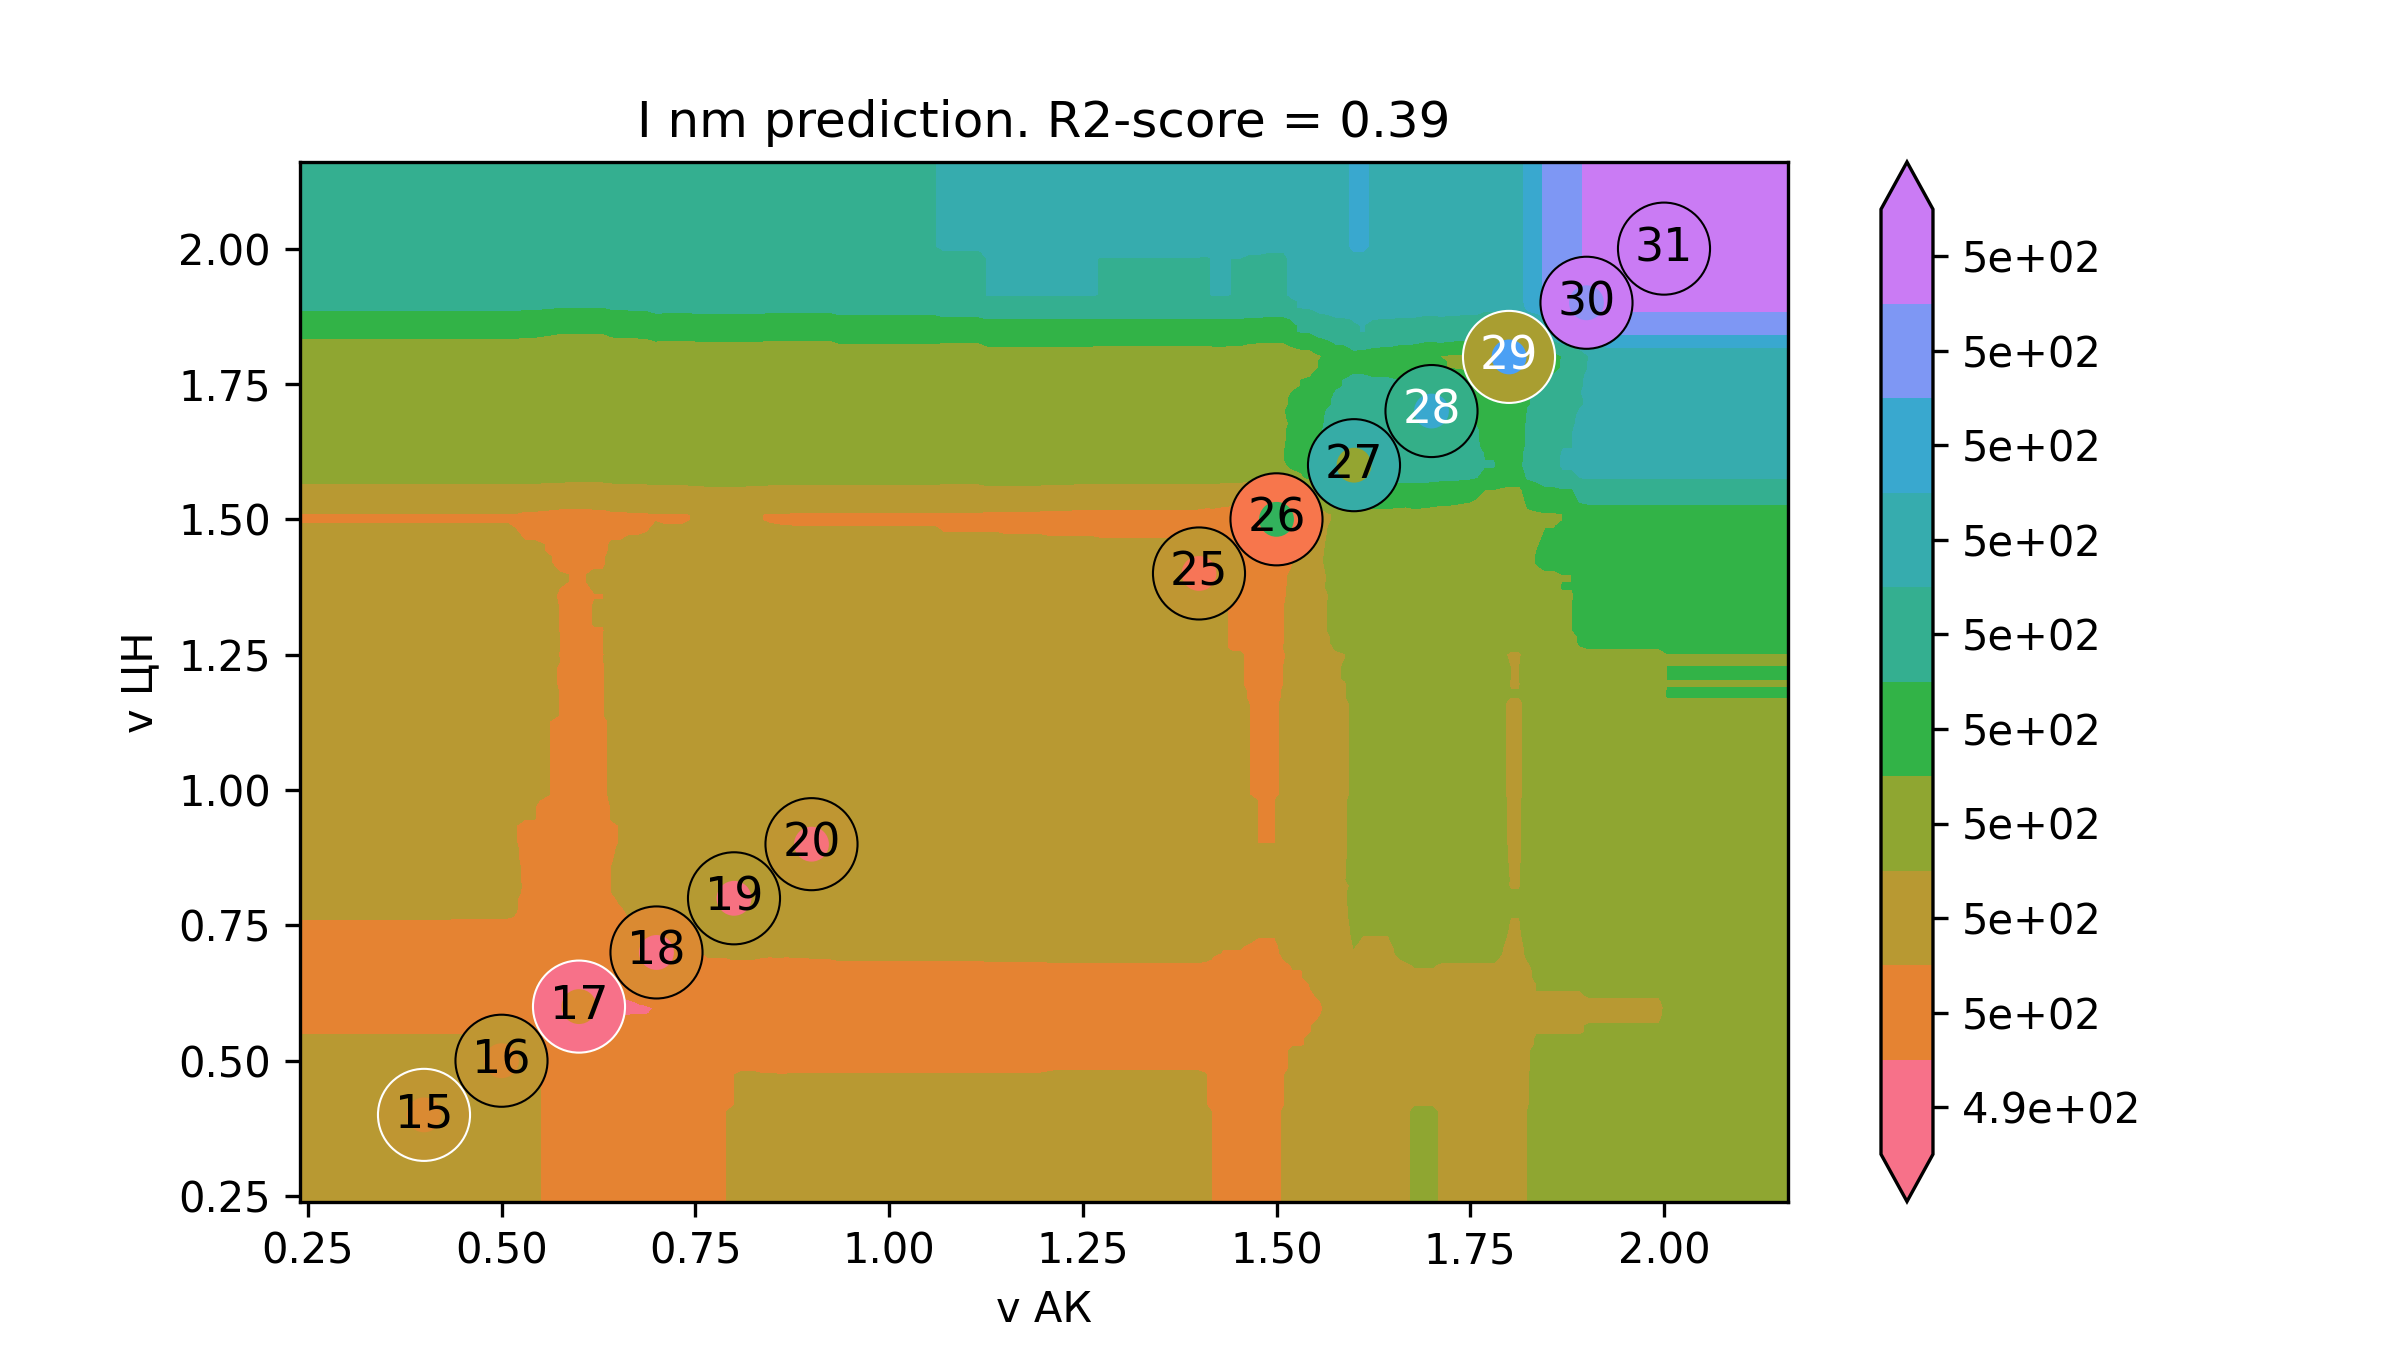

Source data for this figure (header and first rows):
v АК, v ЦН, I nm
0.08, 0.08, 496.4
0.09126, 0.08, 496.4
0.1025, 0.08, 496.4
0.1138, 0.08, 496.4
0.125, 0.08, 496.4
0.1363, 0.08, 496.4
0.1475, 0.08, 496.4
0.1588, 0.08, 496.4
0.1701, 0.08, 496.4
0.1813, 0.08, 496.4
0.1926, 0.08, 496.4
0.2038, 0.08, 496.4
0.2151, 0.08, 496.4
0.2263, 0.08, 496.4
0.2376, 0.08, 496.4
0.2488, 0.08, 496.4
0.2601, 0.08, 496.4
0.2714, 0.08, 496.4
0.2826, 0.08, 496.4
0.2939, 0.08, 496.4
0.3051, 0.08, 496.4
0.3164, 0.08, 496.4
0.3276, 0.08, 496.4
0.3389, 0.08, 496.4
0.3502, 0.08, 496.4
0.3614, 0.08, 496.4
0.3727, 0.08, 496.4
0.3839, 0.08, 496.4
0.3952, 0.08, 496.4
0.4064, 0.08, 496.4
0.4177, 0.08, 496.4
0.4289, 0.08, 496.4
0.4402, 0.08, 496.4
0.4515, 0.08, 496.4
0.4627, 0.08, 496.4
0.474, 0.08, 496.4
0.4852, 0.08, 496.4
0.4965, 0.08, 496.4
0.5077, 0.08, 496.4
0.519, 0.08, 496.3
0.5303, 0.08, 496.2
0.5415, 0.08, 496.2
0.5528, 0.08, 496.1
0.564, 0.08, 495.9
0.5753, 0.08, 495.8
0.5865, 0.08, 495.7
0.5978, 0.08, 495.6
0.609, 0.08, 495.6
0.6203, 0.08, 495.6
0.6316, 0.08, 495.7
0.6428, 0.08, 495.8
0.6541, 0.08, 495.8
0.6653, 0.08, 495.8
0.6766, 0.08, 495.9
0.6878, 0.08, 495.9
0.6991, 0.08, 495.9
0.7104, 0.08, 495.9
0.7216, 0.08, 495.9
0.7329, 0.08, 495.9
0.7441, 0.08, 496
... 39,940 more rows
